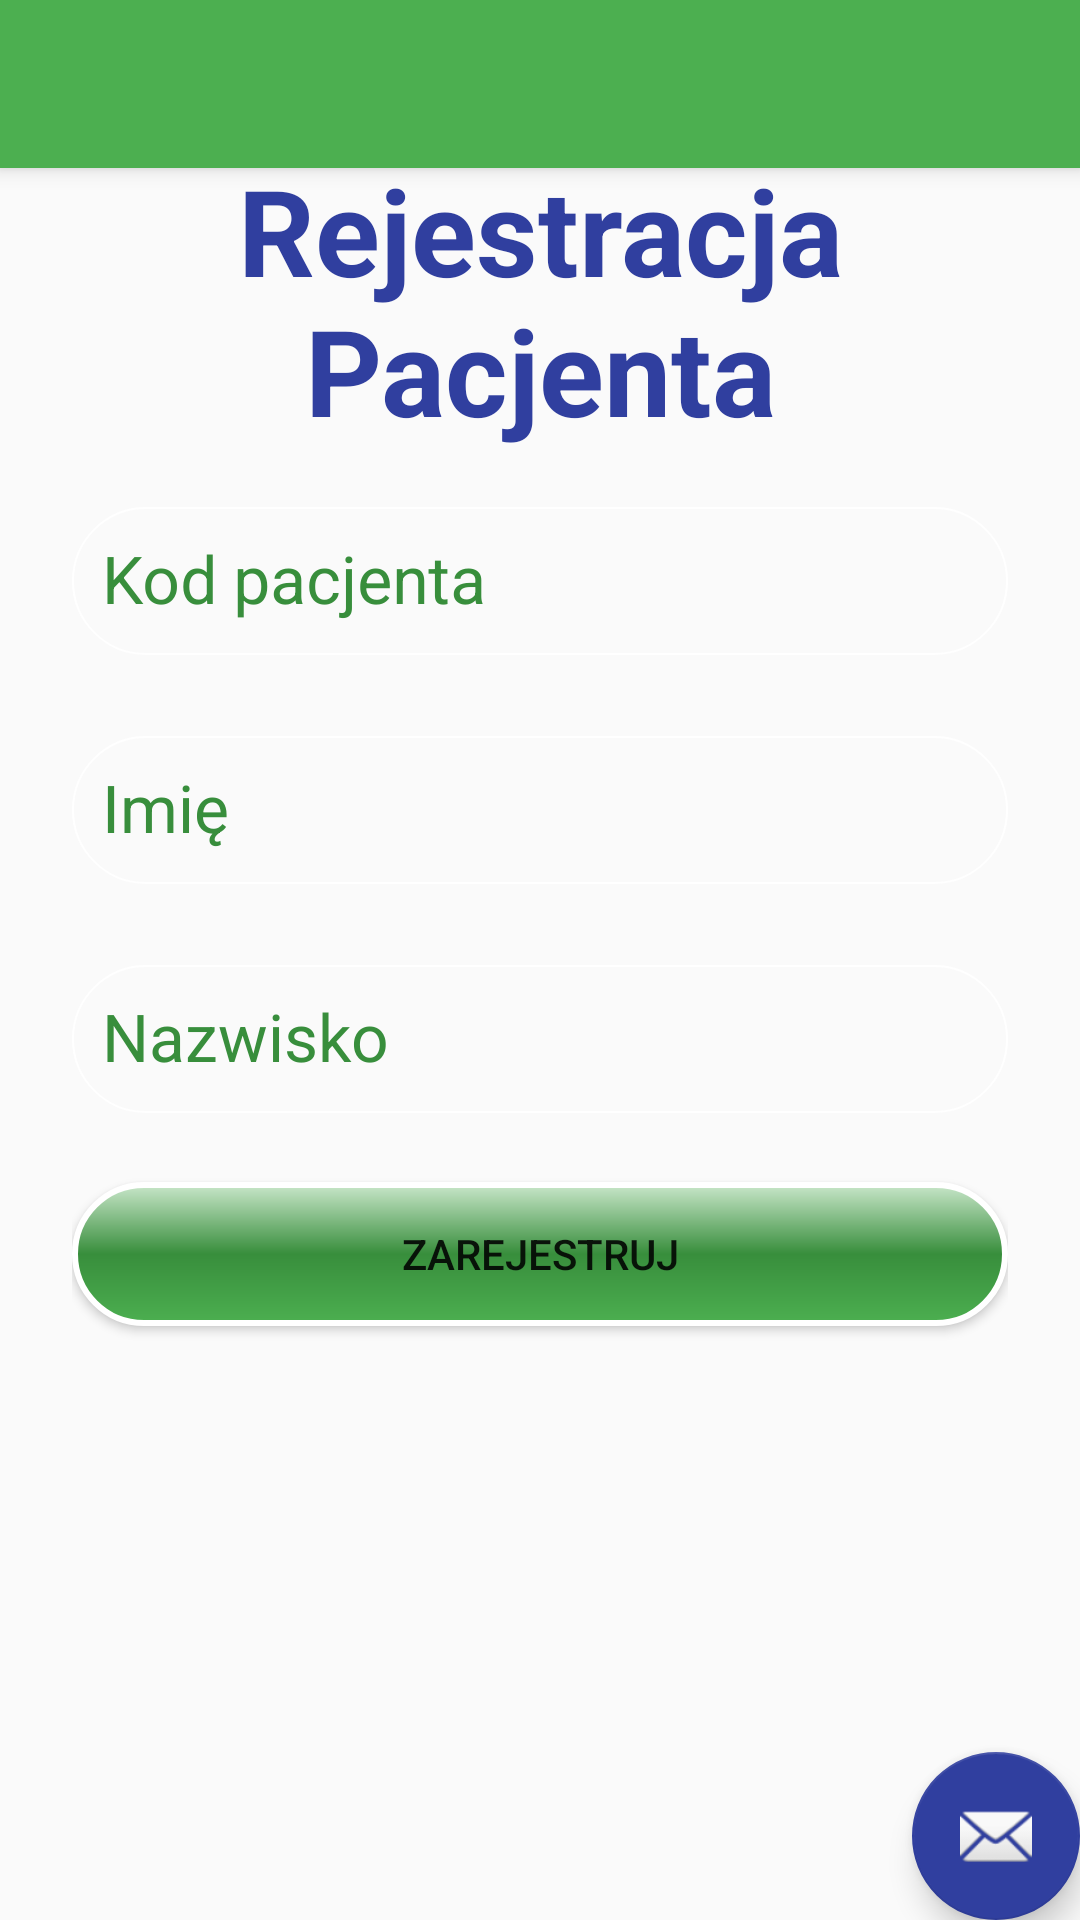

Here is an Android app screen rendered from its layout file. Give the layout XML and the strings, colors and styles it references.
<!-- AndroidManifest.xml: application theme AppTheme -->
<!-- res/layout/activity_add_patient.xml -->
<?xml version="1.0" encoding="utf-8"?>
<android.support.design.widget.CoordinatorLayout xmlns:android="http://schemas.android.com/apk/res/android"
    xmlns:app="http://schemas.android.com/apk/res-auto"
    xmlns:tools="http://schemas.android.com/tools"
    android:layout_width="match_parent"
    android:layout_height="match_parent"
    tools:context=".AddPatient">

    <android.support.design.widget.AppBarLayout
        android:layout_width="match_parent"
        android:layout_height="wrap_content"
        android:theme="@style/AppTheme.AppBarOverlay">

        <android.support.v7.widget.Toolbar
            android:id="@+id/toolbar"
            android:layout_width="match_parent"
            android:layout_height="?attr/actionBarSize"
            android:background="?attr/colorPrimary"
            app:popupTheme="@style/AppTheme.PopupOverlay" />

    </android.support.design.widget.AppBarLayout>

    <include layout="@layout/content_add_patient" />

    <android.support.design.widget.FloatingActionButton
        android:id="@+id/fab"
        android:layout_width="wrap_content"
        android:layout_height="wrap_content"
        android:layout_gravity="bottom|end"
        android:layout_margin="@dimen/fab_margin"
        app:srcCompat="@android:drawable/ic_dialog_email" />

</android.support.design.widget.CoordinatorLayout>
<!-- res/layout/content_add_patient.xml (included above) -->
<?xml version="1.0" encoding="utf-8"?>
<RelativeLayout xmlns:android="http://schemas.android.com/apk/res/android"
    xmlns:tools="http://schemas.android.com/tools"
    android:id="@+id/register"
    android:layout_width="match_parent"
    android:layout_height="wrap_content"
    android:gravity="center_horizontal"
    android:orientation="vertical"
    tools:context="com.example.kacper.scanyourqr.AddPatient">

    <ScrollView xmlns:android="http://schemas.android.com/apk/res/android"
        android:layout_width="fill_parent"
        android:layout_height="fill_parent"
        android:fitsSystemWindows="true">

        <LinearLayout
            android:layout_width="match_parent"
            android:layout_height="wrap_content"
            android:orientation="vertical"
            android:paddingLeft="24dp"
            android:paddingRight="24dp"
            android:paddingTop="50dp"
            android:weightSum="1">

            <TextView
                android:id="@+id/register_title"
                android:layout_width="match_parent"
                android:layout_height="match_parent"
                android:gravity="center"
                android:text="Rejestracja Pacjenta"
                android:textColor="@color/colorAccent"
                android:textSize="40sp"
                android:textStyle="bold"
                android:theme="@style/LoginTheme"/>

            
            <android.support.design.widget.TextInputLayout

                android:layout_width="match_parent"
                android:layout_height="wrap_content"
                android:layout_marginBottom="8dp"
                android:layout_marginTop="8dp"
                android:theme="@style/LoginTheme">

                <EditText
                    android:id="@+id/input_qrcode"
                    android:layout_width="match_parent"
                    android:layout_height="wrap_content"
                    android:background="@drawable/rounded_edittext"
                    android:hint="Kod pacjenta"
                    android:inputType="textPersonName"
                    android:textAlignment="textStart"
                    android:layout_gravity="start"
                    android:padding="10dp"
                    android:textColor="@color/primary_text"
                    android:theme="@style/LoginTheme"
                    style="@android:style/TextAppearance.Large"/>
            </android.support.design.widget.TextInputLayout>

            
            <android.support.design.widget.TextInputLayout

                android:layout_width="match_parent"
                android:layout_height="wrap_content"
                android:layout_marginBottom="8dp"
                android:layout_marginTop="8dp"
                android:theme="@style/LoginTheme">

                <EditText
                    android:id="@+id/input_forname"
                    android:layout_width="match_parent"
                    android:layout_height="wrap_content"
                    android:background="@drawable/rounded_edittext"
                    android:hint="Imię"
                    android:inputType="textPersonName"
                    android:textAlignment="textStart"
                    android:layout_gravity="start"
                    android:padding="10dp"
                    android:textColor="@color/primary_text"
                    android:theme="@style/LoginTheme"
                    style="@android:style/TextAppearance.Large"/>
            </android.support.design.widget.TextInputLayout>

            
            <android.support.design.widget.TextInputLayout

                android:layout_width="match_parent"
                android:layout_height="wrap_content"
                android:layout_marginBottom="8dp"
                android:layout_marginTop="8dp"
                android:theme="@style/LoginTheme">

                <EditText
                    android:id="@+id/input_surname"
                    android:layout_width="match_parent"
                    android:layout_height="wrap_content"
                    android:background="@drawable/rounded_edittext"
                    android:hint="Nazwisko"
                    android:textAlignment="textStart"
                    android:layout_gravity="start"
                    android:padding="10dp"
                    android:inputType="textPersonName"
                    android:textColor="@color/primary_text"
                    android:theme="@style/LoginTheme"
                    style="@android:style/TextAppearance.Large"/>
            </android.support.design.widget.TextInputLayout>

            
            <android.support.v7.widget.AppCompatButton
                android:id="@+id/btn_register"
                android:layout_width="match_parent"
                android:layout_height="wrap_content"
                android:layout_marginBottom="15dp"
                android:layout_marginTop="15dp"
                android:padding="12dp"
                android:background="@drawable/button_background"
                android:text="Zarejestruj"
                android:theme="@style/AppTheme"/>

        </LinearLayout>
    </ScrollView>


</RelativeLayout>
<!-- resources referenced by this layout -->
<resources>
  <color name="colorAccent">#303F9F</color>
  <color name="primary_text">#212121</color>
  <!-- drawable button_background (drawable) -->
  <shape xmlns:android="http://schemas.android.com/apk/res/android"
      android:shape="rectangle">
      <stroke
          android:width="2dp"
          android:color="#FFFFFF"/>
      <corners android:radius="25dp"/>
      <gradient
          android:startColor="@color/colorPrimary"
          android:centerColor="@color/colorPrimaryDark"
          android:endColor="@color/colorPrimaryLight"
          android:angle="90"/>
  </shape>
  <!-- drawable rounded_edittext (drawable) -->
  <?xml version="1.0" encoding="utf-8"?>
  <shape xmlns:android="http://schemas.android.com/apk/res/android"
      android:shape="rectangle">
      <stroke android:width="2px" android:color="#FFFFFF"/>
      <corners
          android:bottomRightRadius="25dp"
          android:bottomLeftRadius="25dp"
          android:topLeftRadius="25dp"
          android:topRightRadius="25dp"/>
      <padding android:left="2dp"/>
  </shape>
  <style name="AppTheme" parent="Theme.AppCompat.Light.DarkActionBar">
          
          <item name="colorPrimary">@color/colorPrimary</item>
          <item name="colorPrimaryDark">@color/colorPrimaryDark</item>
          <item name="colorAccent">@color/colorAccent</item>
      </style>
  <style name="AppTheme.AppBarOverlay" parent="ThemeOverlay.AppCompat.Dark.ActionBar" />
  <style name="AppTheme.PopupOverlay" parent="ThemeOverlay.AppCompat.Light" />
  <style name="LoginTheme" parent="Base.ThemeOverlay.AppCompat.Dark">
          
          <item name="colorAccent">#303F9F</item>
          <item name="android:textColorHint">@color/colorPrimaryDark</item>
          <item name="android:textColor">#000000</item>
      </style>
  <color name="colorPrimary">#4CAF50</color>
  <color name="colorPrimaryDark">#388E3C</color>
  <color name="colorPrimaryLight">#C8E6C9</color>
</resources>
